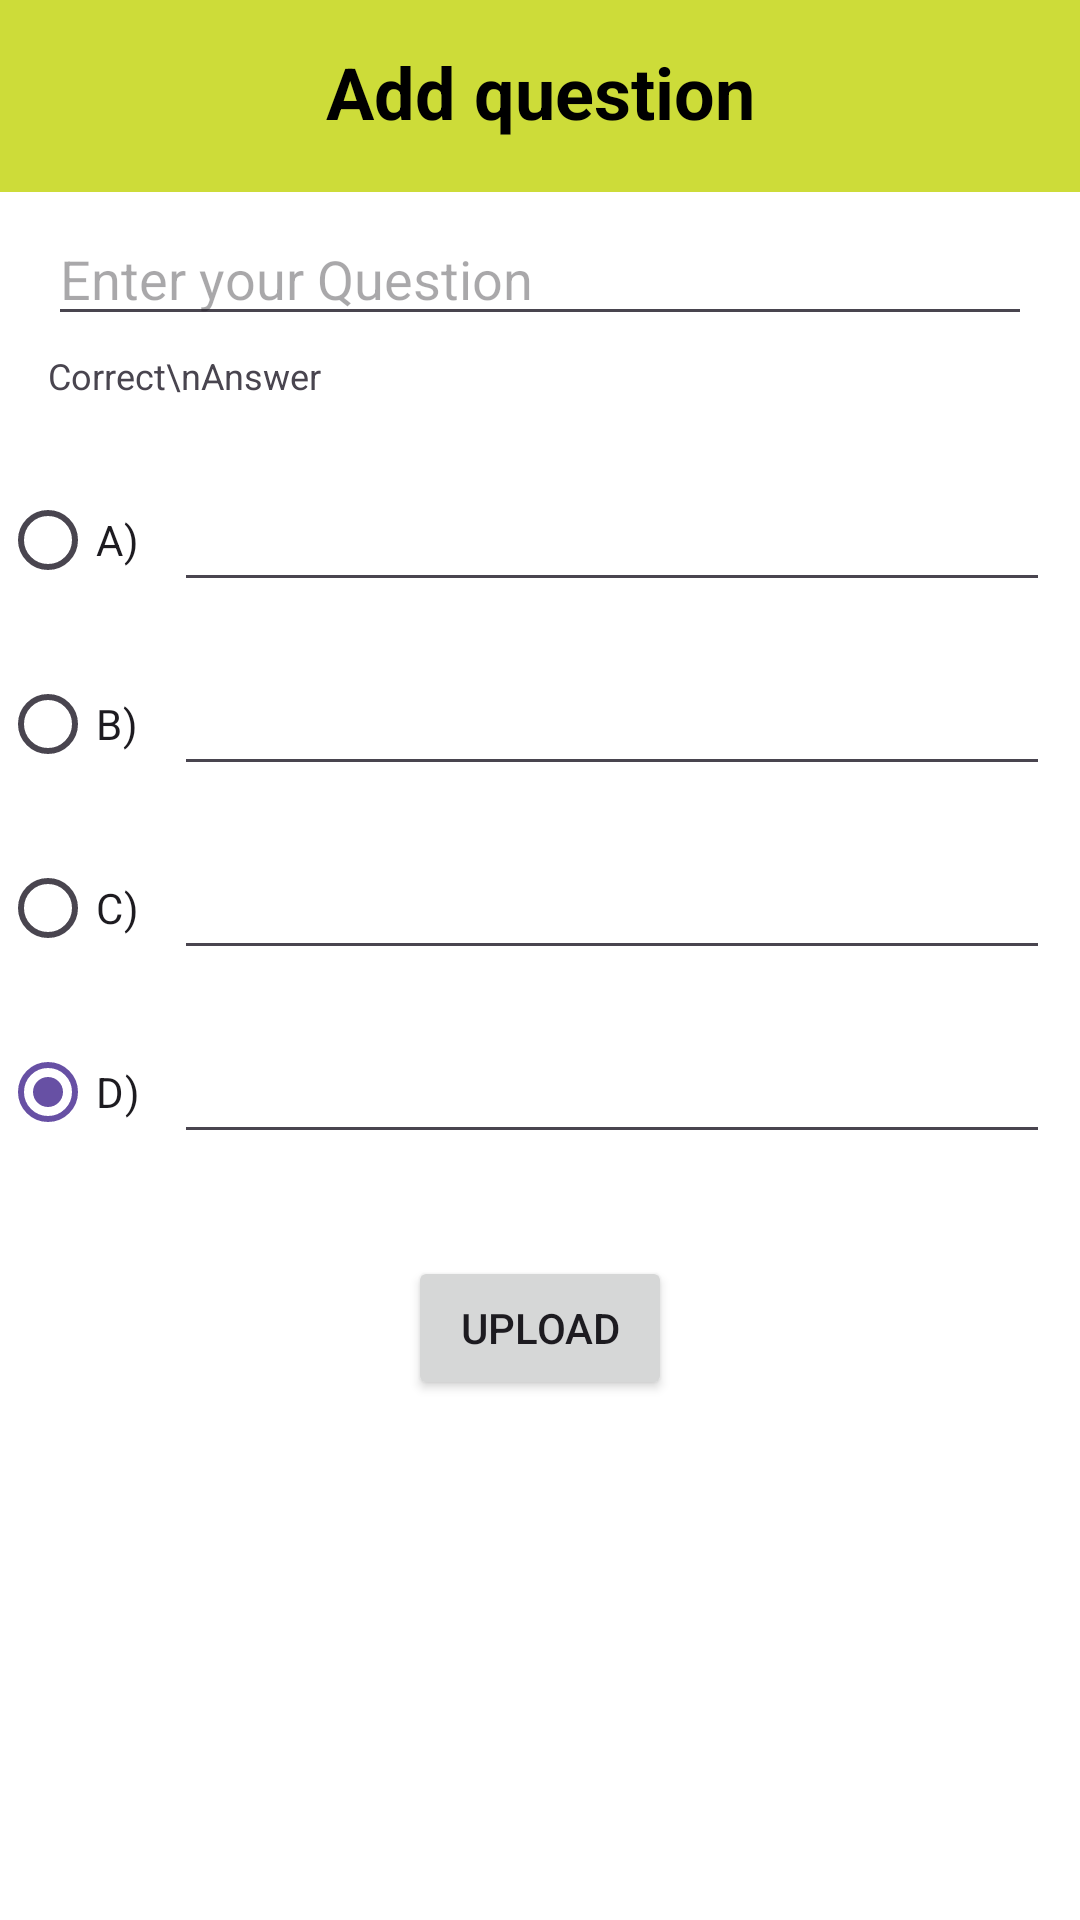

Android layout source for this screen:
<!-- AndroidManifest.xml: application theme Theme.MyExamApp -->
<!-- res/layout/activity_add_question.xml -->
<?xml version="1.0" encoding="utf-8"?>
<androidx.constraintlayout.widget.ConstraintLayout xmlns:android="http://schemas.android.com/apk/res/android"
    xmlns:app="http://schemas.android.com/apk/res-auto"
    xmlns:tools="http://schemas.android.com/tools"
    android:layout_width="match_parent"
    android:layout_height="match_parent"
    tools:context=".AddQuestionActivity"
    android:background="@color/white">
    <androidx.appcompat.widget.Toolbar
        android:id="@+id/toolbar"
        android:layout_width="match_parent"
        android:visibility="visible"
        android:layout_height="?attr/actionBarSize"
        android:background="@color/statusbar"
        android:minHeight="?attr/actionBarSize"
        android:theme="?attr/actionBarTheme"
        app:layout_constraintTop_toTopOf="parent" />

    <TextView
        android:id="@+id/title"
        android:layout_width="wrap_content"
        android:layout_height="wrap_content"
        android:layout_marginTop="-50dp"
        android:text="Add question"
        android:textColor="@android:color/black"
        android:textSize="24sp"
        android:textStyle="bold"
        app:layout_constraintEnd_toEndOf="@+id/toolbar"
        app:layout_constraintStart_toStartOf="@+id/toolbar"
        app:layout_constraintTop_toBottomOf="@+id/toolbar" />

    <EditText
        android:id="@+id/inputQuestion"
        android:layout_width="0dp"
        android:layout_height="wrap_content"
        android:layout_marginStart="16dp"
        android:layout_marginTop="24dp"
        android:layout_marginEnd="16dp"
        android:ems="10"
        android:hint="Enter your Question"
        android:inputType="text"
        android:textColor="@color/black"
        app:layout_constraintEnd_toEndOf="parent"
        app:layout_constraintStart_toStartOf="parent"
        app:layout_constraintTop_toBottomOf="@+id/title" />

    <TextView
        android:id="@+id/textView4"
        android:layout_width="wrap_content"
        android:layout_height="wrap_content"
        android:layout_marginTop="5dp"
        android:text="Correct\nAnswer"
        android:textSize="12sp"
        app:layout_constraintStart_toStartOf="@+id/inputQuestion"
        app:layout_constraintTop_toBottomOf="@+id/inputQuestion" />

    <LinearLayout
        android:id="@+id/linearLayout"
        android:layout_width="match_parent"
        android:layout_height="wrap_content"
        android:layout_marginTop="16dp"
        android:orientation="horizontal"
        app:layout_constraintEnd_toEndOf="parent"
        app:layout_constraintStart_toStartOf="parent"
        app:layout_constraintTop_toBottomOf="@+id/textView4">

        <RadioGroup
            android:id="@+id/optionContainer"
            android:layout_width="wrap_content"
            android:layout_height="match_parent"

            android:orientation="vertical">

            <RadioButton
                android:id="@+id/radioButton2"
                android:layout_width="wrap_content"
                android:layout_height="wrap_content"
                android:layout_weight="1"
                android:checked="true"
                android:text="A)" />

            <RadioButton
                android:id="@+id/radioButton3"
                android:layout_width="wrap_content"
                android:layout_height="wrap_content"
                android:layout_weight="1"
                android:checked="true"
                android:text="B)" />

            <RadioButton
                android:id="@+id/radioButton4"
                android:layout_width="wrap_content"
                android:layout_height="wrap_content"
                android:layout_weight="1"
                android:checked="true"
                android:text="C)" />

            <RadioButton
                android:id="@+id/radioButton5"
                android:layout_width="wrap_content"
                android:layout_height="wrap_content"
                android:layout_weight="1"
                android:checked="true"
                android:text="D)" />
        </RadioGroup>



        <LinearLayout
            android:id="@+id/answerContainer"
            android:layout_width="0dp"
            android:layout_height="wrap_content"
            android:layout_weight="1"
            android:orientation="vertical">

            <EditText
                android:id="@+id/editTextText2"
                android:layout_width="match_parent"
                android:layout_height="wrap_content"
                android:layout_margin="10dp"
                android:ems="10"
                android:inputType="text" />

            <EditText
                android:id="@+id/editTextText3"
                android:layout_width="match_parent"
                android:layout_height="wrap_content"
                android:layout_margin="10dp"
                android:ems="10"
                android:inputType="text" />

            <EditText
                android:id="@+id/editTextText4"
                android:layout_width="match_parent"
                android:layout_height="wrap_content"
                android:layout_margin="10dp"
                android:ems="10"
                android:inputType="text" />

            <EditText
                android:id="@+id/editTextText5"
                android:layout_width="match_parent"
                android:layout_height="wrap_content"
                android:layout_margin="10dp"
                android:ems="10"
                android:inputType="text" />
        </LinearLayout>
    </LinearLayout>



    <Button
        android:id="@+id/btnUploadQuestion"
        android:layout_width="wrap_content"
        android:layout_height="wrap_content"
        android:layout_marginTop="24dp"
        android:text="Upload"
        app:layout_constraintEnd_toEndOf="parent"
        app:layout_constraintStart_toStartOf="parent"
        app:layout_constraintTop_toBottomOf="@+id/linearLayout" />
</androidx.constraintlayout.widget.ConstraintLayout>
<!-- resources referenced by this layout -->
<resources>
  <color name="black">#FF000000</color>
  <color name="statusbar">#CDDC39</color>
  <color name="white">#FFFFFFFF</color>
  <style name="Theme.MyExamApp" parent="Base.Theme.MyExamApp" />
  <style name="Base.Theme.MyExamApp" parent="Theme.Material3.DayNight.NoActionBar">
          
          
      </style>
</resources>
